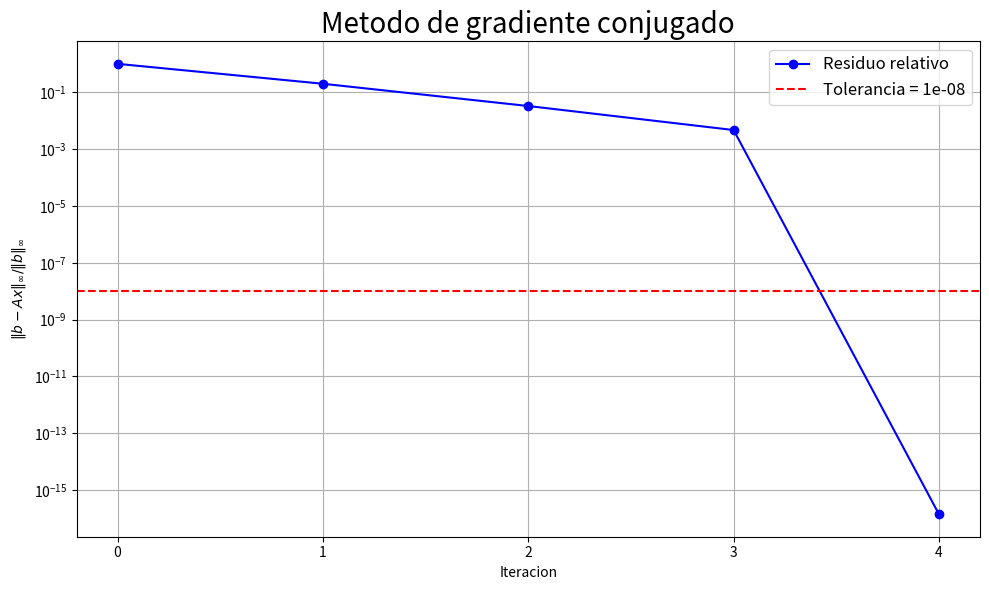

Python code for this plot:
import numpy as np
import pandas as pd
import matplotlib.pyplot as plt


# Matriz real, simetrica y definida positiva; mismo sistema de Jacobi
A = np.array([
    [10, -1,  2,  0],
    [-1, 11, -1,  3],
    [ 2, -1, 10, -1],
    [ 0,  3, -1,  8]
])

b = np.array([6, 25, -11, 15])

# Aproximacion inicial, tolerancia del residuo relativo e iteraciones maximas
x0 = np.zeros(b.shape[0])
tol = 1e-8
ItMax = 100


def gradiente_conjugado(A, b, x0, tol, ItMax):

    if np.iscomplexobj(A) or np.iscomplexobj(b) or np.iscomplexobj(x0):
        raise ValueError("A, b y x0 deben contener numeros reales.")

    A = np.array(A, dtype=float)
    b = np.array(b, dtype=float)
    x = np.array(x0, dtype=float)

    if A.ndim != 2 or A.shape[0] == 0 or A.shape[0] != A.shape[1]:
        raise ValueError("A debe ser una matriz cuadrada no vacia.")
    f = A.shape[0]
    if b.shape != (f,) or x.shape != (f,):
        raise ValueError("b y x0 deben ser vectores compatibles con A.")
    if not all(np.all(np.isfinite(v)) for v in (A, b, x)):
        raise ValueError("Los datos deben contener valores finitos.")
    if not np.isfinite(tol) or tol <= 0:
        raise ValueError("tol debe ser positiva y finita.")
    if isinstance(ItMax, (bool, np.bool_)) or not isinstance(ItMax, (int, np.integer)) or ItMax < 1:
        raise ValueError("ItMax debe ser un entero positivo.")

    escala = np.linalg.norm(A, ord=np.inf)
    if not np.allclose(A, A.T, rtol=1e-12, atol=1e-12 * escala):
        raise ValueError("Gradiente conjugado requiere una matriz simetrica.")

    # Validacion para este ejemplo denso; la solucion se calcula abajo
    # mediante gradiente conjugado, sin usar el factor de Cholesky.
    try:
        np.linalg.cholesky(A)
    except np.linalg.LinAlgError as error:
        raise ValueError("Gradiente conjugado requiere una matriz definida positiva.") from error

    # Residuo inicial y primera direccion de busqueda
    r = b - A @ x
    p = r.copy()
    rr = r @ r

    # Si b = 0, la tolerancia se aplica al residuo absoluto.
    norma_b = np.linalg.norm(b, ord=np.inf)
    escala_b = norma_b if norma_b > 0 else 1.0
    residuo = np.linalg.norm(r, ord=np.inf)
    residuo_relativo = residuo / escala_b
    convergio = residuo_relativo <= tol

    columnas = ["Iteracion"] + [f"x{i+1}" for i in range(f)]
    columnas = columnas + ["alpha", "beta", "ea(%)", "norma residuo", "residuo relativo"]
    datos = [[0, *x, np.nan, np.nan, np.nan, residuo, residuo_relativo]]

    for it in range(1, ItMax + 1):
        if convergio:
            break

        Ap = A @ p
        denominador = p @ Ap

        if not np.isfinite(denominador) or denominador <= 0:
            raise FloatingPointError("Se perdio la curvatura positiva en la direccion de busqueda.")

        # Longitud del paso: alpha = (r.T @ r) / (p.T @ A @ p)
        alpha = rr / denominador
        x_anterior = x.copy()
        x = x + alpha * p

        # Recalcular el residuo real evita usar solo el residuo recursivo
        # para decidir si se alcanzo la tolerancia.
        r_nuevo = b - A @ x
        if not np.all(np.isfinite(x)) or not np.all(np.isfinite(r_nuevo)):
            raise FloatingPointError("Las iteraciones produjeron valores no finitos.")

        rr_nuevo = r_nuevo @ r_nuevo
        beta = rr_nuevo / rr

        cambio = np.linalg.norm(x - x_anterior, ord=np.inf)
        norma_x = np.linalg.norm(x, ord=np.inf)
        ea = 100 * cambio / norma_x if norma_x > 0 else (0.0 if cambio == 0 else np.nan)

        residuo = np.linalg.norm(r_nuevo, ord=np.inf)
        residuo_relativo = residuo / escala_b
        datos.append([it, *x, alpha, beta, ea, residuo, residuo_relativo])
        convergio = residuo_relativo <= tol

        # Nueva direccion conjugada: p_(k+1) = r_(k+1) + beta*p_k
        p = r_nuevo + beta * p
        r = r_nuevo
        rr = rr_nuevo

    tabla = pd.DataFrame(datos, columns=columnas)
    return x, tabla, convergio


x, tabla, convergio = gradiente_conjugado(A, b, x0, tol, ItMax)

# Solucion de referencia; el algoritmo no necesita conocerla.
x2 = np.linalg.solve(A, b)

print("\nTabla de resultados (alpha, beta y ea no se definen en la iteracion inicial):\n")
print(tabla.to_string(index=False, float_format=lambda valor: f"{valor:.6e}"))
print("\nx =", x)
print("x con NumPy =", x2)
print("Error absoluto maximo =", np.linalg.norm(x - x2, ord=np.inf))
print("Norma del residuo =", np.linalg.norm(b - A @ x, ord=np.inf))

if convergio:
    print("Convergencia alcanzada en", int(tabla.iloc[-1]['Iteracion']), "iteraciones.")
else:
    print("Se alcanzo ItMax sin cumplir la tolerancia.")

# Grafica de convergencia
plt.figure(figsize=(10, 6))
plt.semilogy(tabla['Iteracion'], tabla['residuo relativo'], 'bo-', label='Residuo relativo')
plt.axhline(tol, color='r', linestyle='--', label=f'Tolerancia = {tol:.0e}')
plt.xlabel('Iteracion')
plt.xticks(tabla['Iteracion'])
plt.ylabel(r'$\|b-Ax\|_\infty/\|b\|_\infty$')
plt.title('Metodo de gradiente conjugado', fontsize=20)
plt.legend(fontsize=12)
plt.grid(True, which='both')
plt.tight_layout()
plt.show()
